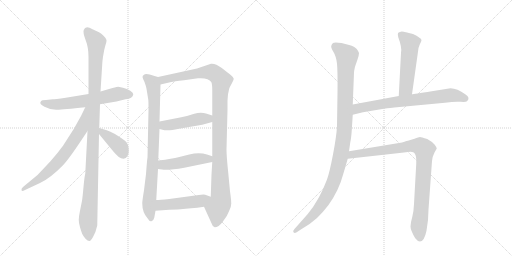
t = 0.00 s
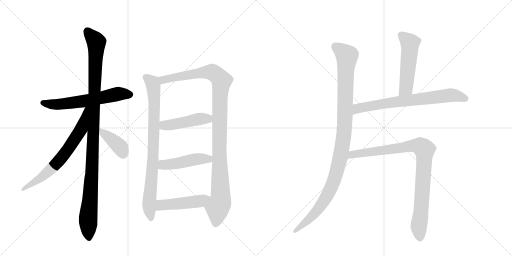
t = 2.17 s
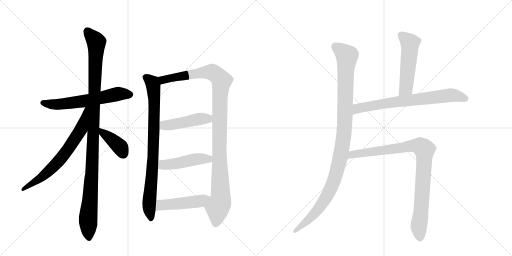
t = 4.34 s
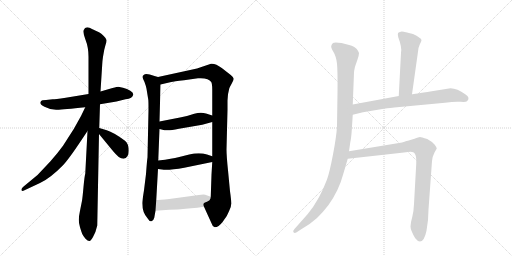
t = 6.52 s
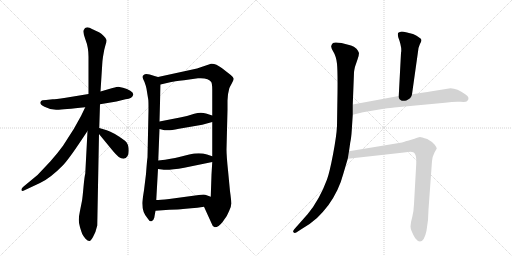
t = 8.69 s
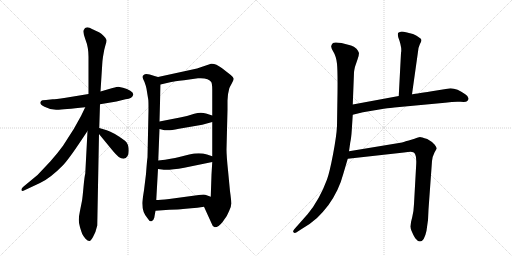
t = 10.86 s

The animated SVG that drew these frames (rendered in a browser with its animation timeline set to each time). Animation: 13 CSS @keyframes rules; one cycle of 10.86 s.

<svg version="1.1" viewBox="0 0 2048 1024" xmlns="http://www.w3.org/2000/svg">
  <g stroke="lightgray" stroke-dasharray="1,1" stroke-width="1" transform="scale(4, 4)">
    <line x1="0" y1="0" x2="256" y2="256"></line>
    <line x1="256" y1="0" x2="0" y2="256"></line>
    <line x1="128" y1="0" x2="128" y2="256"></line>
    <line x1="0" y1="128" x2="256" y2="128"></line>
    <line x1="256" y1="0" x2="512" y2="256"></line>
    <line x1="512" y1="0" x2="256" y2="256"></line>
    <line x1="384" y1="0" x2="384" y2="256"></line>
    <line x1="256" y1="128" x2="512" y2="128"></line>
  </g>
<g transform="scale(1, -1) translate(0, -850)">
   <style type="text/css">
    @keyframes keyframes0 {
      from {
       stroke: black;
       stroke-dashoffset: 609;
       stroke-width: 128;
       }
       66% {
       animation-timing-function: step-end;
       stroke: black;
       stroke-dashoffset: 0;
       stroke-width: 128;
       }
       to {
       stroke: black;
       stroke-width: 1024;
       }
       }
       #make-me-a-hanzi-animation-0 {
         animation: keyframes0 0.745605s both;
         animation-delay: 0.000000s;
         animation-timing-function: linear;
       }
    @keyframes keyframes1 {
      from {
       stroke: black;
       stroke-dashoffset: 1101;
       stroke-width: 128;
       }
       78% {
       animation-timing-function: step-end;
       stroke: black;
       stroke-dashoffset: 0;
       stroke-width: 128;
       }
       to {
       stroke: black;
       stroke-width: 1024;
       }
       }
       #make-me-a-hanzi-animation-1 {
         animation: keyframes1 1.145996s both;
         animation-delay: 0.745605s;
         animation-timing-function: linear;
       }
    @keyframes keyframes2 {
      from {
       stroke: black;
       stroke-dashoffset: 681;
       stroke-width: 128;
       }
       69% {
       animation-timing-function: step-end;
       stroke: black;
       stroke-dashoffset: 0;
       stroke-width: 128;
       }
       to {
       stroke: black;
       stroke-width: 1024;
       }
       }
       #make-me-a-hanzi-animation-2 {
         animation: keyframes2 0.804199s both;
         animation-delay: 1.891602s;
         animation-timing-function: linear;
       }
    @keyframes keyframes3 {
      from {
       stroke: black;
       stroke-dashoffset: 392;
       stroke-width: 128;
       }
       56% {
       animation-timing-function: step-end;
       stroke: black;
       stroke-dashoffset: 0;
       stroke-width: 128;
       }
       to {
       stroke: black;
       stroke-width: 1024;
       }
       }
       #make-me-a-hanzi-animation-3 {
         animation: keyframes3 0.569010s both;
         animation-delay: 2.695801s;
         animation-timing-function: linear;
       }
    @keyframes keyframes4 {
      from {
       stroke: black;
       stroke-dashoffset: 837;
       stroke-width: 128;
       }
       73% {
       animation-timing-function: step-end;
       stroke: black;
       stroke-dashoffset: 0;
       stroke-width: 128;
       }
       to {
       stroke: black;
       stroke-width: 1024;
       }
       }
       #make-me-a-hanzi-animation-4 {
         animation: keyframes4 0.931152s both;
         animation-delay: 3.264811s;
         animation-timing-function: linear;
       }
    @keyframes keyframes5 {
      from {
       stroke: black;
       stroke-dashoffset: 1097;
       stroke-width: 128;
       }
       78% {
       animation-timing-function: step-end;
       stroke: black;
       stroke-dashoffset: 0;
       stroke-width: 128;
       }
       to {
       stroke: black;
       stroke-width: 1024;
       }
       }
       #make-me-a-hanzi-animation-5 {
         animation: keyframes5 1.142741s both;
         animation-delay: 4.195964s;
         animation-timing-function: linear;
       }
    @keyframes keyframes6 {
      from {
       stroke: black;
       stroke-dashoffset: 458;
       stroke-width: 128;
       }
       60% {
       animation-timing-function: step-end;
       stroke: black;
       stroke-dashoffset: 0;
       stroke-width: 128;
       }
       to {
       stroke: black;
       stroke-width: 1024;
       }
       }
       #make-me-a-hanzi-animation-6 {
         animation: keyframes6 0.622721s both;
         animation-delay: 5.338704s;
         animation-timing-function: linear;
       }
    @keyframes keyframes7 {
      from {
       stroke: black;
       stroke-dashoffset: 467;
       stroke-width: 128;
       }
       60% {
       animation-timing-function: step-end;
       stroke: black;
       stroke-dashoffset: 0;
       stroke-width: 128;
       }
       to {
       stroke: black;
       stroke-width: 1024;
       }
       }
       #make-me-a-hanzi-animation-7 {
         animation: keyframes7 0.630046s both;
         animation-delay: 5.961426s;
         animation-timing-function: linear;
       }
    @keyframes keyframes8 {
      from {
       stroke: black;
       stroke-dashoffset: 475;
       stroke-width: 128;
       }
       61% {
       animation-timing-function: step-end;
       stroke: black;
       stroke-dashoffset: 0;
       stroke-width: 128;
       }
       to {
       stroke: black;
       stroke-width: 1024;
       }
       }
       #make-me-a-hanzi-animation-8 {
         animation: keyframes8 0.636556s both;
         animation-delay: 6.591471s;
         animation-timing-function: linear;
       }
    @keyframes keyframes9 {
      from {
       stroke: black;
       stroke-dashoffset: 1078;
       stroke-width: 128;
       }
       78% {
       animation-timing-function: step-end;
       stroke: black;
       stroke-dashoffset: 0;
       stroke-width: 128;
       }
       to {
       stroke: black;
       stroke-width: 1024;
       }
       }
       #make-me-a-hanzi-animation-9 {
         animation: keyframes9 1.127279s both;
         animation-delay: 7.228027s;
         animation-timing-function: linear;
       }
    @keyframes keyframes10 {
      from {
       stroke: black;
       stroke-dashoffset: 523;
       stroke-width: 128;
       }
       63% {
       animation-timing-function: step-end;
       stroke: black;
       stroke-dashoffset: 0;
       stroke-width: 128;
       }
       to {
       stroke: black;
       stroke-width: 1024;
       }
       }
       #make-me-a-hanzi-animation-10 {
         animation: keyframes10 0.675618s both;
         animation-delay: 8.355306s;
         animation-timing-function: linear;
       }
    @keyframes keyframes11 {
      from {
       stroke: black;
       stroke-dashoffset: 713;
       stroke-width: 128;
       }
       70% {
       animation-timing-function: step-end;
       stroke: black;
       stroke-dashoffset: 0;
       stroke-width: 128;
       }
       to {
       stroke: black;
       stroke-width: 1024;
       }
       }
       #make-me-a-hanzi-animation-11 {
         animation: keyframes11 0.830241s both;
         animation-delay: 9.030924s;
         animation-timing-function: linear;
       }
    @keyframes keyframes12 {
      from {
       stroke: black;
       stroke-dashoffset: 920;
       stroke-width: 128;
       }
       75% {
       animation-timing-function: step-end;
       stroke: black;
       stroke-dashoffset: 0;
       stroke-width: 128;
       }
       to {
       stroke: black;
       stroke-width: 1024;
       }
       }
       #make-me-a-hanzi-animation-12 {
         animation: keyframes12 0.998698s both;
         animation-delay: 9.861165s;
         animation-timing-function: linear;
       }
</style>
<path d="M 400 433 L 466 444 L 502 453 Q 531 456 533 472 Q 534 479 521 487 Q 509 495 492 499 L 473 503 Q 470 503 450 498 L 402 484 L 354 474 L 263 459 Q 219 453 211 453 L 184 450 Q 166 450 164 445 Q 154 435 178 423 Q 202 410 228 411 Q 254 412 341 421 L 400 433 Z" fill="lightgray"></path> 
<path d="M 397 338 L 400 433 L 402 484 L 409 594 Q 409 602 412 623 L 417 651 L 422 670 Q 427 684 426 690 Q 426 695 415 706 Q 405 716 396 721 L 370 733 Q 342 750 335 730 Q 331 720 342 691 Q 354 661 354 623 L 354 474 L 350 326 L 341 155 Q 338 146 334 102 Q 330 58 328 47 L 320 7 Q 315 -17 315 -29 Q 315 -42 320 -59 Q 325 -76 329 -86 Q 334 -96 342 -105 Q 351 -114 357 -114 Q 362 -116 372 -98 Q 383 -80 389 -52 L 396 314 L 397 338 Z" fill="lightgray"></path> 
<path d="M 341 421 L 324 386 L 295 334 L 252 267 Q 232 239 201 204 L 150 150 L 92 102 Q 84 94 86 89 Q 88 84 98 89 L 160 118 Q 200 136 251 188 Q 275 213 326 290 L 350 326 C 426 439 354 448 341 421 Z" fill="lightgray"></path> 
<path d="M 494 215 Q 515 219 515 247 Q 515 275 500 287 Q 454 321 427 329 L 397 338 C 370 346 377 337 396 314 L 446 253 Q 466 229 475 222 Q 484 215 494 215 Z" fill="lightgray"></path> 
<path d="M 632 542 L 618 546 Q 583 559 576 551 Q 570 547 570 542 Q 571 536 578 522 Q 584 506 586 495 L 593 452 Q 594 449 594 408 L 590 221 Q 588 208 584 154 L 576 89 Q 569 46 569 37 Q 569 1 590 -23 Q 598 -37 606 -35 Q 614 -33 617 -21 L 622 7 L 625 50 L 632 174 L 633 208 L 638 334 L 638 364 L 642 512 C 643 539 643 539 632 542 Z" fill="lightgray"></path> 
<path d="M 910 448 L 912 473 L 917 496 Q 919 502 927 516 Q 935 530 935 535 Q 935 540 923 550 L 887 578 Q 862 597 844 595 L 788 576 L 632 542 C 603 536 613 505 642 512 L 685 522 Q 694 524 736 529 L 792 537 Q 834 540 845 522 Q 849 514 849 491 L 849 388 L 849 362 L 849 225 L 849 202 L 846 152 L 843 63 C 842 33 804 50 816 23 L 846 -43 Q 850 -57 859 -59 Q 874 -59 891 -37 Q 909 -15 916 5 Q 925 21 925 36 Q 925 50 920 85 L 912 169 Q 906 227 906 252 L 910 411 L 910 448 Z" fill="lightgray"></path> 
<path d="M 638 334 L 658 329 L 671 329 Q 679 328 716 335 L 809 351 L 849 362 C 878 370 878 379 849 388 L 824 396 Q 803 403 777 395 Q 752 386 720 380 L 638 364 C 609 358 609 341 638 334 Z" fill="lightgray"></path> 
<path d="M 632 174 L 648 172 Q 672 168 737 179 L 849 202 C 878 208 877 216 849 225 L 828 232 Q 797 242 757 232 L 713 221 Q 692 215 633 208 C 603 204 602 178 632 174 Z" fill="lightgray"></path> 
<path d="M 622 7 L 677 11 Q 717 12 732 14 L 765 17 Q 788 19 816 23 C 846 27 871 53 843 63 L 821 71 Q 815 73 795 70 L 677 54 Q 639 50 625 50 C 595 49 592 5 622 7 Z" fill="lightgray"></path> 
<path d="M 1411 432 L 1416 560 Q 1416 565 1420 583 L 1430 612 Q 1436 629 1436 638 Q 1434 645 1426 655 Q 1416 665 1404 668 L 1366 678 Q 1338 683 1332 678 Q 1326 672 1325 666 Q 1323 660 1334 642 Q 1345 624 1348 595 Q 1351 565 1350 479 L 1348 346 Q 1346 305 1332 232 Q 1318 159 1308 132 Q 1278 51 1231 -6 L 1177 -67 Q 1170 -75 1174 -79 Q 1178 -84 1185 -80 L 1205 -67 Q 1243 -45 1268 -22 Q 1292 1 1314 30 Q 1356 89 1373 154 L 1391 215 L 1396 245 L 1401 280 Q 1405 297 1407 329 L 1411 391 L 1411 432 Z" fill="lightgray"></path> 
<path d="M 1648 473 L 1671 636 Q 1672 659 1679 672 Q 1686 685 1686 690 Q 1686 694 1675 701 Q 1669 707 1652 714 L 1624 721 Q 1605 726 1600 722 Q 1593 721 1592 717 Q 1590 713 1593 701 Q 1609 659 1604 638 L 1595 466 C 1593 436 1644 443 1648 473 Z" fill="lightgray"></path> 
<path d="M 1595 466 L 1411 432 C 1381 427 1382 384 1411 391 L 1452 401 L 1535 415 Q 1565 419 1577 420 L 1780 439 Q 1819 445 1842 443 Q 1864 441 1868 445 Q 1883 459 1861 473 Q 1829 497 1802 497 L 1727 485 Q 1648 472 1648 473 L 1595 466 Z" fill="lightgray"></path> 
<path d="M 1391 215 L 1616 240 Q 1647 245 1653 241 Q 1658 240 1661 232 Q 1666 223 1665 196 L 1656 34 Q 1655 6 1649 -18 Q 1642 -42 1642 -56 Q 1642 -71 1661 -103 Q 1671 -116 1680 -116 Q 1697 -116 1706 -73 Q 1714 -30 1714 12 L 1728 206 Q 1728 220 1738 240 L 1747 256 Q 1747 260 1739 271 Q 1731 282 1709 294 Q 1685 302 1680 302 Q 1675 302 1658 295 L 1635 288 Q 1630 288 1608 280 L 1396 245 C 1366 240 1361 212 1391 215 Z" fill="lightgray"></path> 
      <clipPath id="make-me-a-hanzi-clip-0">
      <path d="M 400 433 L 466 444 L 502 453 Q 531 456 533 472 Q 534 479 521 487 Q 509 495 492 499 L 473 503 Q 470 503 450 498 L 402 484 L 354 474 L 263 459 Q 219 453 211 453 L 184 450 Q 166 450 164 445 Q 154 435 178 423 Q 202 410 228 411 Q 254 412 341 421 L 400 433 Z" fill="lightgray"></path>
      </clipPath>
      <path clip-path="url(#make-me-a-hanzi-clip-0)" d="M 172 438 L 249 434 L 344 446 L 473 475 L 521 472 " fill="none" id="make-me-a-hanzi-animation-0" stroke-dasharray="481 962" stroke-linecap="round"></path>

      <clipPath id="make-me-a-hanzi-clip-1">
      <path d="M 397 338 L 400 433 L 402 484 L 409 594 Q 409 602 412 623 L 417 651 L 422 670 Q 427 684 426 690 Q 426 695 415 706 Q 405 716 396 721 L 370 733 Q 342 750 335 730 Q 331 720 342 691 Q 354 661 354 623 L 354 474 L 350 326 L 341 155 Q 338 146 334 102 Q 330 58 328 47 L 320 7 Q 315 -17 315 -29 Q 315 -42 320 -59 Q 325 -76 329 -86 Q 334 -96 342 -105 Q 351 -114 357 -114 Q 362 -116 372 -98 Q 383 -80 389 -52 L 396 314 L 397 338 Z" fill="lightgray"></path>
      </clipPath>
      <path clip-path="url(#make-me-a-hanzi-clip-1)" d="M 349 727 L 385 681 L 368 177 L 352 -33 L 356 -105 " fill="none" id="make-me-a-hanzi-animation-1" stroke-dasharray="973 1946" stroke-linecap="round"></path>

      <clipPath id="make-me-a-hanzi-clip-2">
      <path d="M 341 421 L 324 386 L 295 334 L 252 267 Q 232 239 201 204 L 150 150 L 92 102 Q 84 94 86 89 Q 88 84 98 89 L 160 118 Q 200 136 251 188 Q 275 213 326 290 L 350 326 C 426 439 354 448 341 421 Z" fill="lightgray"></path>
      </clipPath>
      <path clip-path="url(#make-me-a-hanzi-clip-2)" d="M 348 417 L 325 334 L 258 234 L 176 148 L 92 94 " fill="none" id="make-me-a-hanzi-animation-2" stroke-dasharray="553 1106" stroke-linecap="round"></path>

      <clipPath id="make-me-a-hanzi-clip-3">
      <path d="M 494 215 Q 515 219 515 247 Q 515 275 500 287 Q 454 321 427 329 L 397 338 C 370 346 377 337 396 314 L 446 253 Q 466 229 475 222 Q 484 215 494 215 Z" fill="lightgray"></path>
      </clipPath>
      <path clip-path="url(#make-me-a-hanzi-clip-3)" d="M 403 332 L 409 319 L 482 260 L 492 234 " fill="none" id="make-me-a-hanzi-animation-3" stroke-dasharray="264 528" stroke-linecap="round"></path>

      <clipPath id="make-me-a-hanzi-clip-4">
      <path d="M 632 542 L 618 546 Q 583 559 576 551 Q 570 547 570 542 Q 571 536 578 522 Q 584 506 586 495 L 593 452 Q 594 449 594 408 L 590 221 Q 588 208 584 154 L 576 89 Q 569 46 569 37 Q 569 1 590 -23 Q 598 -37 606 -35 Q 614 -33 617 -21 L 622 7 L 625 50 L 632 174 L 633 208 L 638 334 L 638 364 L 642 512 C 643 539 643 539 632 542 Z" fill="lightgray"></path>
      </clipPath>
      <path clip-path="url(#make-me-a-hanzi-clip-4)" d="M 581 541 L 609 518 L 617 461 L 613 232 L 596 30 L 604 -25 " fill="none" id="make-me-a-hanzi-animation-4" stroke-dasharray="709 1418" stroke-linecap="round"></path>

      <clipPath id="make-me-a-hanzi-clip-5">
      <path d="M 910 448 L 912 473 L 917 496 Q 919 502 927 516 Q 935 530 935 535 Q 935 540 923 550 L 887 578 Q 862 597 844 595 L 788 576 L 632 542 C 603 536 613 505 642 512 L 685 522 Q 694 524 736 529 L 792 537 Q 834 540 845 522 Q 849 514 849 491 L 849 388 L 849 362 L 849 225 L 849 202 L 846 152 L 843 63 C 842 33 804 50 816 23 L 846 -43 Q 850 -57 859 -59 Q 874 -59 891 -37 Q 909 -15 916 5 Q 925 21 925 36 Q 925 50 920 85 L 912 169 Q 906 227 906 252 L 910 411 L 910 448 Z" fill="lightgray"></path>
      </clipPath>
      <path clip-path="url(#make-me-a-hanzi-clip-5)" d="M 641 537 L 652 530 L 784 556 L 848 562 L 872 546 L 886 526 L 879 454 L 877 247 L 883 57 L 870 18 L 861 -47 " fill="none" id="make-me-a-hanzi-animation-5" stroke-dasharray="969 1938" stroke-linecap="round"></path>

      <clipPath id="make-me-a-hanzi-clip-6">
      <path d="M 638 334 L 658 329 L 671 329 Q 679 328 716 335 L 809 351 L 849 362 C 878 370 878 379 849 388 L 824 396 Q 803 403 777 395 Q 752 386 720 380 L 638 364 C 609 358 609 341 638 334 Z" fill="lightgray"></path>
      </clipPath>
      <path clip-path="url(#make-me-a-hanzi-clip-6)" d="M 647 357 L 657 348 L 702 353 L 790 374 L 832 375 L 840 382 " fill="none" id="make-me-a-hanzi-animation-6" stroke-dasharray="330 660" stroke-linecap="round"></path>

      <clipPath id="make-me-a-hanzi-clip-7">
      <path d="M 632 174 L 648 172 Q 672 168 737 179 L 849 202 C 878 208 877 216 849 225 L 828 232 Q 797 242 757 232 L 713 221 Q 692 215 633 208 C 603 204 602 178 632 174 Z" fill="lightgray"></path>
      </clipPath>
      <path clip-path="url(#make-me-a-hanzi-clip-7)" d="M 637 180 L 654 191 L 795 214 L 834 214 L 841 208 " fill="none" id="make-me-a-hanzi-animation-7" stroke-dasharray="339 678" stroke-linecap="round"></path>

      <clipPath id="make-me-a-hanzi-clip-8">
      <path d="M 622 7 L 677 11 Q 717 12 732 14 L 765 17 Q 788 19 816 23 C 846 27 871 53 843 63 L 821 71 Q 815 73 795 70 L 677 54 Q 639 50 625 50 C 595 49 592 5 622 7 Z" fill="lightgray"></path>
      </clipPath>
      <path clip-path="url(#make-me-a-hanzi-clip-8)" d="M 628 14 L 644 30 L 802 46 L 836 61 " fill="none" id="make-me-a-hanzi-animation-8" stroke-dasharray="347 694" stroke-linecap="round"></path>

      <clipPath id="make-me-a-hanzi-clip-9">
      <path d="M 1411 432 L 1416 560 Q 1416 565 1420 583 L 1430 612 Q 1436 629 1436 638 Q 1434 645 1426 655 Q 1416 665 1404 668 L 1366 678 Q 1338 683 1332 678 Q 1326 672 1325 666 Q 1323 660 1334 642 Q 1345 624 1348 595 Q 1351 565 1350 479 L 1348 346 Q 1346 305 1332 232 Q 1318 159 1308 132 Q 1278 51 1231 -6 L 1177 -67 Q 1170 -75 1174 -79 Q 1178 -84 1185 -80 L 1205 -67 Q 1243 -45 1268 -22 Q 1292 1 1314 30 Q 1356 89 1373 154 L 1391 215 L 1396 245 L 1401 280 Q 1405 297 1407 329 L 1411 391 L 1411 432 Z" fill="lightgray"></path>
      </clipPath>
      <path clip-path="url(#make-me-a-hanzi-clip-9)" d="M 1340 665 L 1376 638 L 1388 618 L 1378 339 L 1363 227 L 1336 127 L 1306 63 L 1259 -3 L 1180 -74 " fill="none" id="make-me-a-hanzi-animation-9" stroke-dasharray="950 1900" stroke-linecap="round"></path>

      <clipPath id="make-me-a-hanzi-clip-10">
      <path d="M 1648 473 L 1671 636 Q 1672 659 1679 672 Q 1686 685 1686 690 Q 1686 694 1675 701 Q 1669 707 1652 714 L 1624 721 Q 1605 726 1600 722 Q 1593 721 1592 717 Q 1590 713 1593 701 Q 1609 659 1604 638 L 1595 466 C 1593 436 1644 443 1648 473 Z" fill="lightgray"></path>
      </clipPath>
      <path clip-path="url(#make-me-a-hanzi-clip-10)" d="M 1600 713 L 1640 678 L 1624 497 L 1601 474 " fill="none" id="make-me-a-hanzi-animation-10" stroke-dasharray="395 790" stroke-linecap="round"></path>

      <clipPath id="make-me-a-hanzi-clip-11">
      <path d="M 1595 466 L 1411 432 C 1381 427 1382 384 1411 391 L 1452 401 L 1535 415 Q 1565 419 1577 420 L 1780 439 Q 1819 445 1842 443 Q 1864 441 1868 445 Q 1883 459 1861 473 Q 1829 497 1802 497 L 1727 485 Q 1648 472 1648 473 L 1595 466 Z" fill="lightgray"></path>
      </clipPath>
      <path clip-path="url(#make-me-a-hanzi-clip-11)" d="M 1417 398 L 1437 418 L 1591 444 L 1799 469 L 1828 467 L 1860 456 " fill="none" id="make-me-a-hanzi-animation-11" stroke-dasharray="585 1170" stroke-linecap="round"></path>

      <clipPath id="make-me-a-hanzi-clip-12">
      <path d="M 1391 215 L 1616 240 Q 1647 245 1653 241 Q 1658 240 1661 232 Q 1666 223 1665 196 L 1656 34 Q 1655 6 1649 -18 Q 1642 -42 1642 -56 Q 1642 -71 1661 -103 Q 1671 -116 1680 -116 Q 1697 -116 1706 -73 Q 1714 -30 1714 12 L 1728 206 Q 1728 220 1738 240 L 1747 256 Q 1747 260 1739 271 Q 1731 282 1709 294 Q 1685 302 1680 302 Q 1675 302 1658 295 L 1635 288 Q 1630 288 1608 280 L 1396 245 C 1366 240 1361 212 1391 215 Z" fill="lightgray"></path>
      </clipPath>
      <path clip-path="url(#make-me-a-hanzi-clip-12)" d="M 1398 222 L 1421 235 L 1648 267 L 1680 265 L 1695 255 L 1697 201 L 1675 -56 L 1680 -102 " fill="none" id="make-me-a-hanzi-animation-12" stroke-dasharray="792 1584" stroke-linecap="round"></path>

</g>
</svg>
